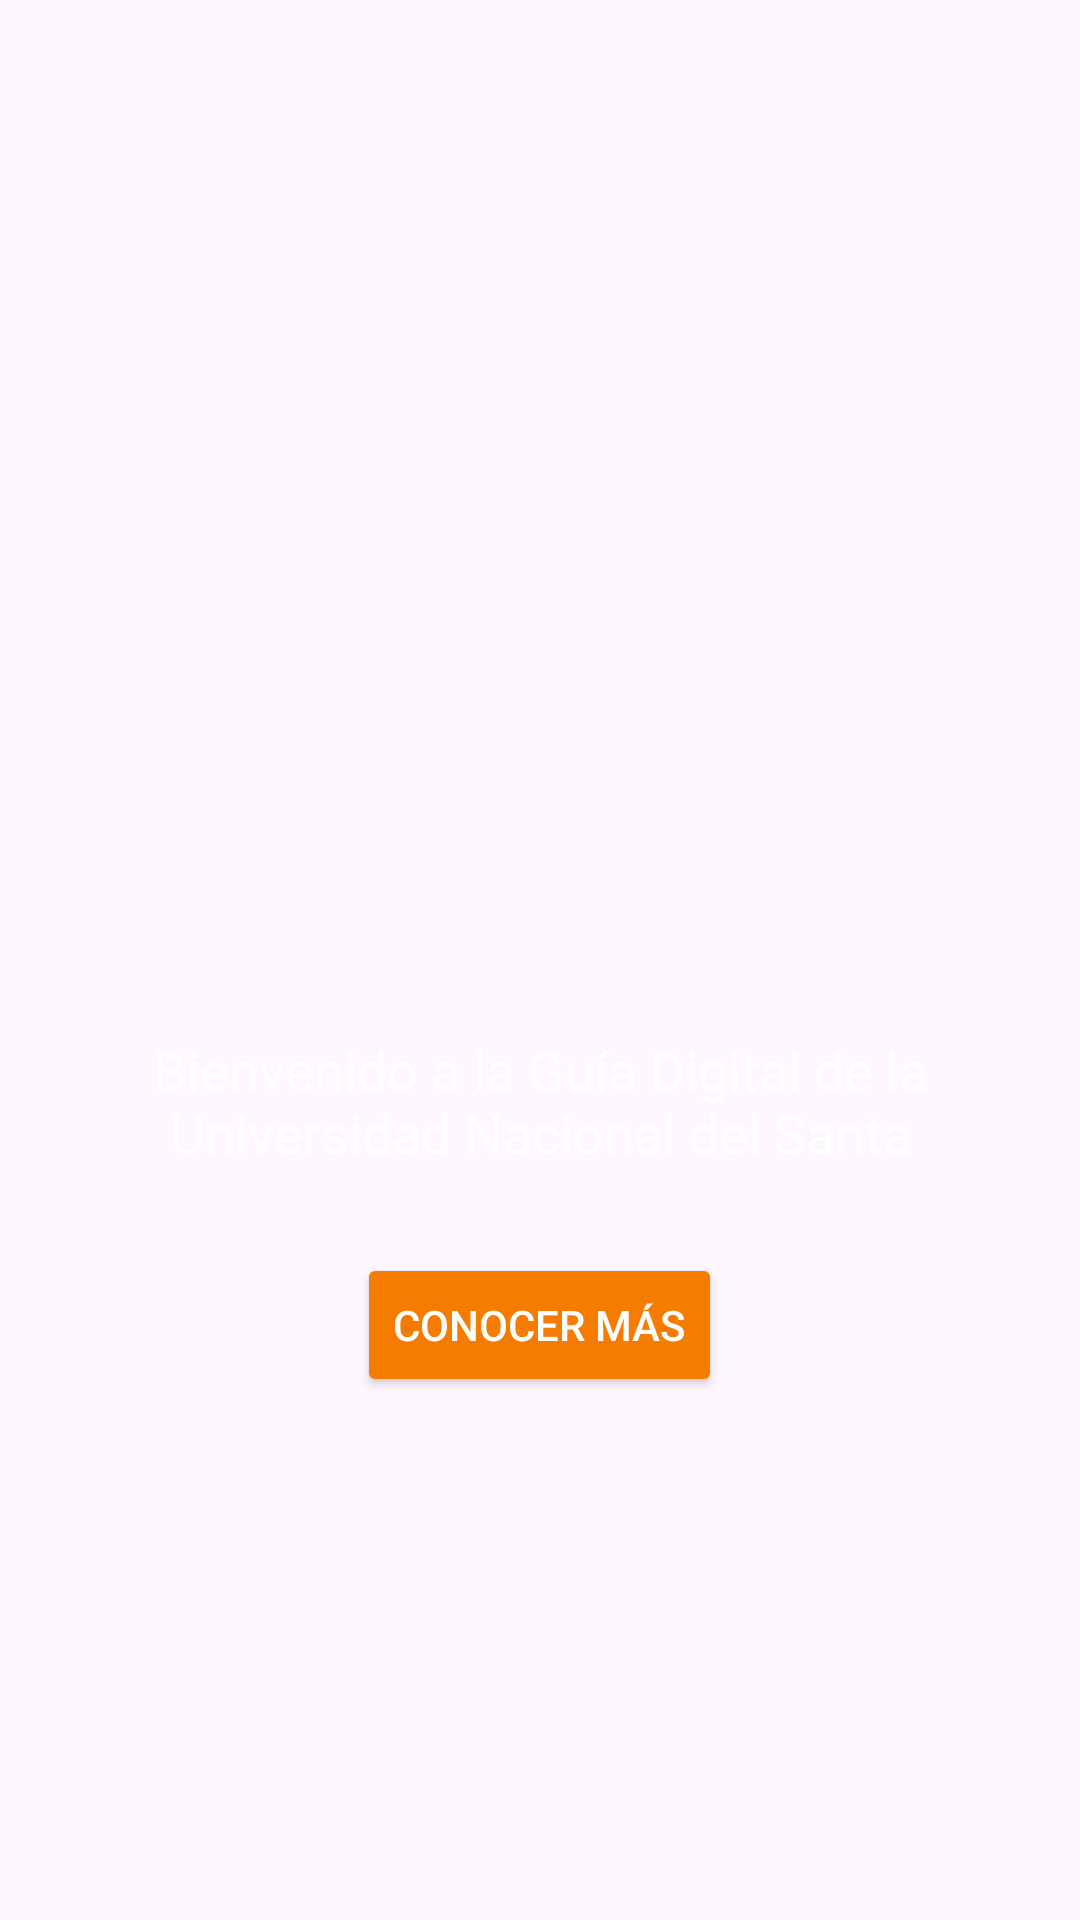

Reconstruct the res/layout file that produces this screen, plus the resources it refers to.
<!-- AndroidManifest.xml: application theme Theme.S8Briceno_MaterialDesign_WebView_Menu -->
<!-- res/layout/layout_inicio.xml -->
<?xml version="1.0" encoding="utf-8"?>
<LinearLayout xmlns:android="http://schemas.android.com/apk/res/android"
    android:orientation="vertical"
    android:gravity="center"
    android:layout_width="match_parent"
    android:layout_height="match_parent"
    android:padding="24dp">

    <ImageView
        android:src="@drawable/logo_uns"
        android:layout_width="150dp"
        android:layout_height="150dp"
        android:contentDescription="Logo UNS"
        android:layout_marginBottom="20dp" />

    <TextView
        android:text="Bienvenido a la Guía Digital de la Universidad Nacional del Santa"
        android:textSize="18sp"
        android:textAlignment="center"
        android:textColor="#FFFFFFFF"
        android:layout_width="match_parent"
        android:layout_height="wrap_content" />

    <Button
        android:id="@+id/btnConocerMas"
        android:layout_width="wrap_content"
        android:layout_height="wrap_content"
        android:text="Conocer más"
        android:layout_marginTop="28dp"
        android:backgroundTint="?attr/colorSecondary"
        android:textColor="@android:color/white" />

</LinearLayout>
<!-- resources referenced by this layout -->
<resources>
  <style name="Theme.S8Briceno_MaterialDesign_WebView_Menu" parent="Theme.Material3.DayNight">
          
          <item name="colorPrimary">#B71C1C</item> 
          <item name="colorOnPrimary">#FFFFFF</item>
          <item name="colorPrimaryContainer">#FCE4EC</item>
          <item name="colorSecondary">#f57c00</item> 
          <item name="colorOnSecondary">#ffffff</item>
          <item name="android:statusBarColor">#7F0000</item>
  
          
          
      </style>
</resources>
